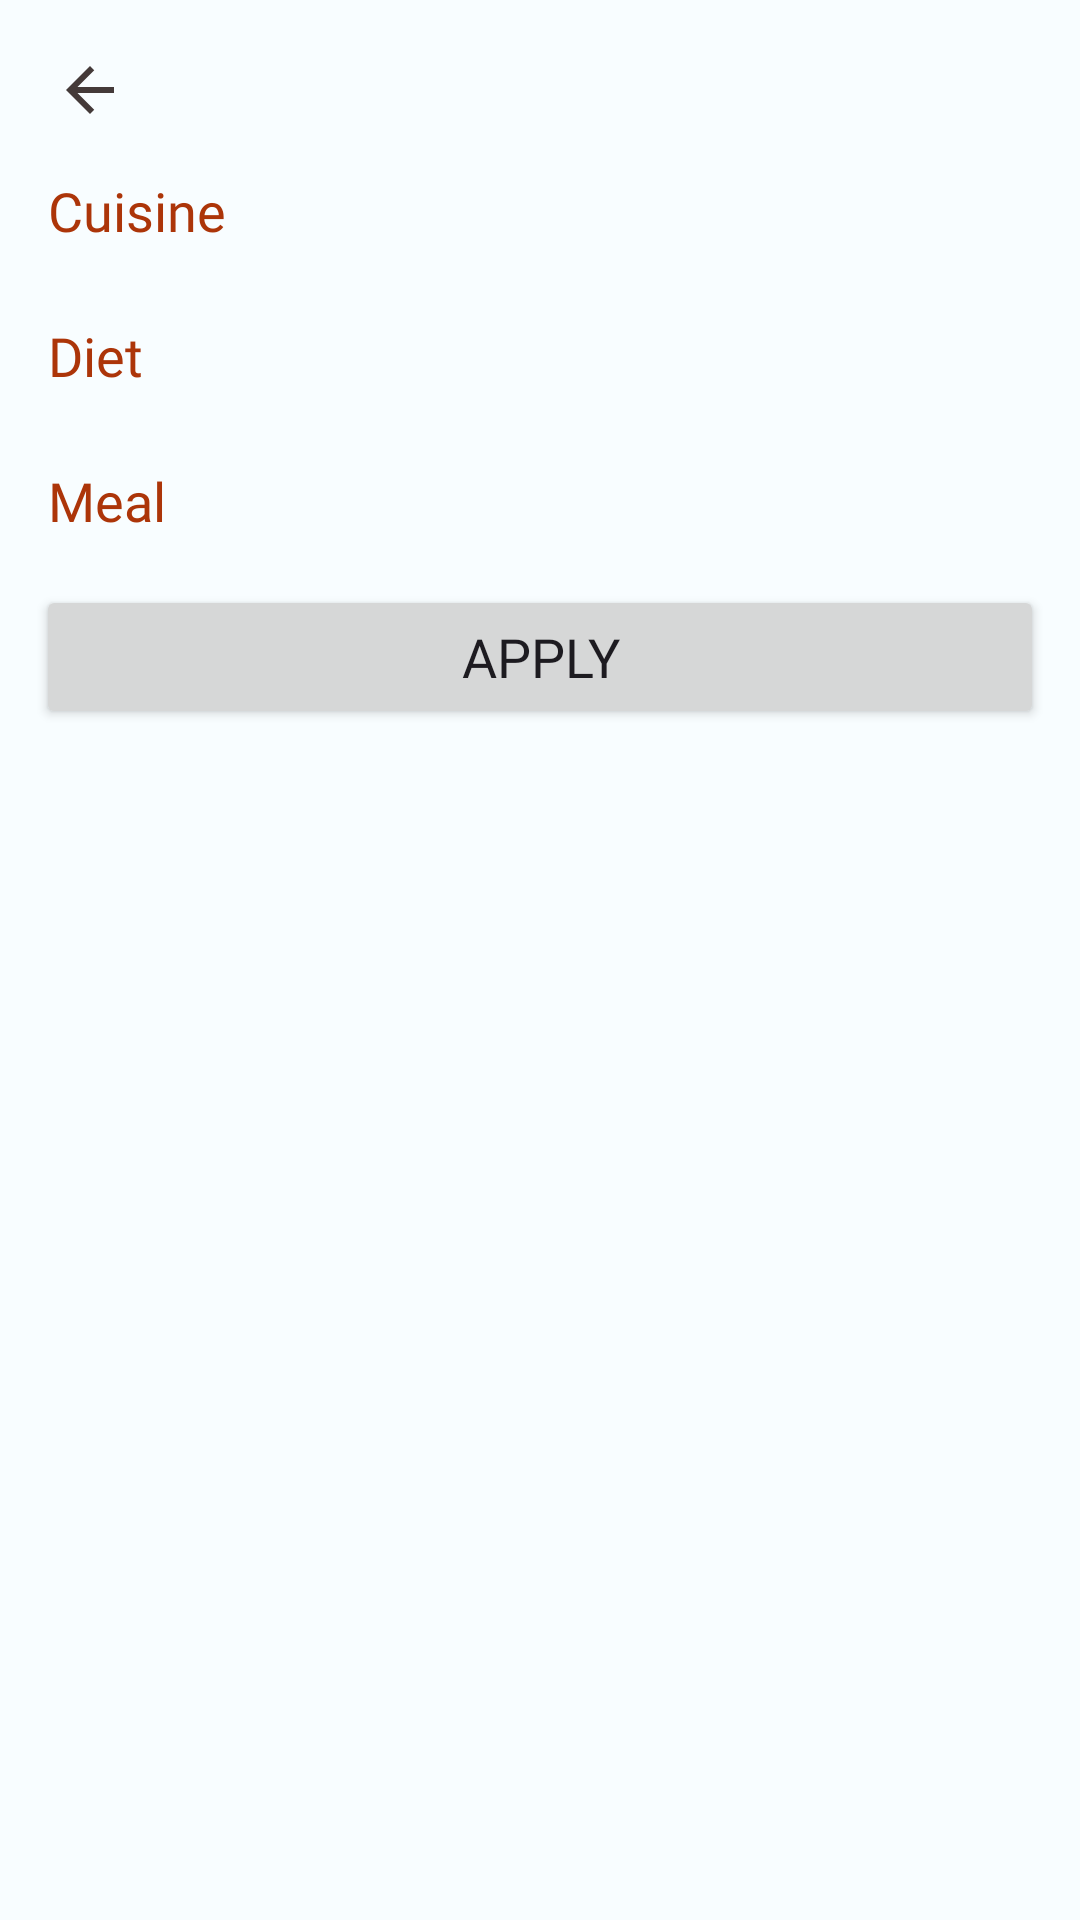

Android layout source for this screen:
<!-- AndroidManifest.xml: application theme Theme.SimpleAndYummy -->
<!-- res/layout/fragment_filter.xml -->
<?xml version="1.0" encoding="utf-8"?>
<androidx.core.widget.NestedScrollView xmlns:android="http://schemas.android.com/apk/res/android"
    xmlns:app="http://schemas.android.com/apk/res-auto"
    xmlns:tools="http://schemas.android.com/tools"
    android:layout_width="match_parent"
    android:layout_height="match_parent">

    <androidx.constraintlayout.widget.ConstraintLayout
        android:layout_width="match_parent"
        android:layout_height="match_parent"
        tools:context=".ui.filter.FilterFragment">

        <ImageView
            android:id="@+id/backIv"
            android:layout_width="wrap_content"
            android:layout_height="wrap_content"
            android:layout_marginStart="18dp"
            android:layout_marginTop="18dp"
            android:contentDescription="@string/detail_back_button"
            android:src="@drawable/baseline_arrow_back_24"
            app:layout_constraintStart_toStartOf="parent"
            app:layout_constraintTop_toTopOf="parent" />


        <TextView
            android:id="@+id/cuisineTv"
            android:layout_width="wrap_content"
            android:layout_height="wrap_content"
            android:layout_margin="16dp"
            android:fontFamily="@font/merriweather_bold"
            android:text="@string/filter_cuisine"
            android:textSize="18sp"
            app:layout_constraintStart_toStartOf="parent"
            app:layout_constraintTop_toBottomOf="@id/backIv" />

        <androidx.recyclerview.widget.RecyclerView
            android:id="@+id/cuisineRv"
            android:layout_width="match_parent"
            android:layout_height="wrap_content"
            android:layout_marginHorizontal="16dp"
            android:layout_marginTop="8dp"
            android:orientation="vertical"
            app:layout_constraintEnd_toEndOf="parent"
            app:layout_constraintStart_toStartOf="parent"
            app:layout_constraintTop_toBottomOf="@id/cuisineTv" />

        <TextView
            android:id="@+id/dietTv"
            android:layout_width="wrap_content"
            android:layout_height="wrap_content"
            android:layout_margin="16dp"
            android:fontFamily="@font/merriweather_bold"
            android:text="@string/filter_diet"
            android:textSize="18sp"
            app:layout_constraintStart_toStartOf="parent"
            app:layout_constraintTop_toBottomOf="@id/cuisineRv" />

        <androidx.recyclerview.widget.RecyclerView
            android:id="@+id/dietRv"
            android:layout_width="match_parent"
            android:layout_height="wrap_content"
            android:layout_marginHorizontal="16dp"
            android:layout_marginTop="8dp"
            android:orientation="vertical"
            app:layout_constraintEnd_toEndOf="parent"
            app:layout_constraintStart_toStartOf="parent"
            app:layout_constraintTop_toBottomOf="@id/dietTv" />

        <TextView
            android:id="@+id/mealTv"
            android:layout_width="wrap_content"
            android:layout_height="wrap_content"
            android:layout_margin="16dp"
            android:fontFamily="@font/merriweather_bold"
            android:text="@string/filter_meal"
            android:textSize="18sp"
            app:layout_constraintStart_toStartOf="parent"
            app:layout_constraintTop_toBottomOf="@id/dietRv" />

        <androidx.recyclerview.widget.RecyclerView
            android:id="@+id/mealRv"
            android:layout_width="match_parent"
            android:layout_height="wrap_content"
            android:layout_marginHorizontal="16dp"
            android:layout_marginTop="8dp"
            android:orientation="vertical"
            app:layout_constraintEnd_toEndOf="parent"
            app:layout_constraintStart_toStartOf="parent"
            app:layout_constraintTop_toBottomOf="@id/mealTv" />

        <Button
            android:id="@+id/applyBtn"
            android:layout_width="match_parent"
            android:layout_height="wrap_content"
            android:layout_alignParentBottom="true"
            android:layout_marginHorizontal="12dp"
            android:layout_marginVertical="8dp"
            android:fontFamily="@font/redhattext_bold"
            android:text="@string/filter_apply"
            android:textSize="18sp"
            app:layout_constraintBottom_toBottomOf="parent"
            app:layout_constraintEnd_toEndOf="parent"
            app:layout_constraintStart_toStartOf="parent"
            app:layout_constraintTop_toBottomOf="@id/mealRv" />

    </androidx.constraintlayout.widget.ConstraintLayout>
</androidx.core.widget.NestedScrollView>
<!-- resources referenced by this layout -->
<resources>
  <!-- drawable baseline_arrow_back_24 (drawable) -->
  <vector android:autoMirrored="true" android:height="24dp"
      android:tint="#443A39" android:viewportHeight="24"
      android:viewportWidth="24" android:width="24dp" xmlns:android="http://schemas.android.com/apk/res/android">
      <path android:fillColor="@android:color/white" android:pathData="M20,11H7.83l5.59,-5.59L12,4l-8,8 8,8 1.41,-1.41L7.83,13H20v-2z"/>
  </vector>
  <string name="detail_back_button">Back button</string>
  <string name="filter_apply">Apply</string>
  <string name="filter_cuisine">Cuisine</string>
  <string name="filter_diet">Diet</string>
  <string name="filter_meal">Meal</string>
  <style name="Theme.SimpleAndYummy" parent="Base.Theme.SimpleAndYummy" />
  <color name="md_theme_light_primary">#AC3509</color>
  <color name="md_theme_light_onPrimary">#FFFFFF</color>
  <color name="md_theme_light_primaryContainer">#FFDBD0</color>
  <color name="md_theme_light_onPrimaryContainer">#3A0A00</color>
  <color name="md_theme_light_secondary">#006E1C</color>
  <color name="md_theme_light_onSecondary">#FFFFFF</color>
  <color name="md_theme_light_secondaryContainer">#94F990</color>
  <color name="md_theme_light_onSecondaryContainer">#002204</color>
  <color name="md_theme_light_tertiary">#0061A4</color>
  <color name="md_theme_light_onTertiary">#FFFFFF</color>
  <color name="md_theme_light_tertiaryContainer">#D1E4FF</color>
  <color name="md_theme_light_onTertiaryContainer">#001D36</color>
  <color name="md_theme_light_error">#BA1A1A</color>
  <color name="md_theme_light_errorContainer">#FFDAD6</color>
  <color name="md_theme_light_onError">#FFFFFF</color>
  <color name="md_theme_light_onErrorContainer">#410002</color>
  <color name="md_theme_light_background">#F8FDFF</color>
  <color name="md_theme_light_onBackground">#001F25</color>
  <color name="md_theme_light_surface">#F8FDFF</color>
  <color name="md_theme_light_onSurface">#001F25</color>
  <color name="md_theme_light_surfaceVariant">#F5DED7</color>
  <color name="md_theme_light_onSurfaceVariant">#53433F</color>
  <color name="md_theme_light_outline">#85736E</color>
  <color name="md_theme_light_inverseOnSurface">#D6F6FF</color>
  <color name="md_theme_light_inverseSurface">#00363F</color>
  <color name="md_theme_light_inversePrimary">#FFB59F</color>
  <style name="TextViewStyle" parent="android:Widget.TextView">
          <item name="android:textColor">?attr/colorPrimary</item>
      </style>
</resources>
